Run: headless pygame with SDL's dummy video driver; simulated clock (each Clock.tick advances the game by its frame time, no real sleeping); random seed 0; keys injected as events and as key.get_pressed() state; no mouse input.
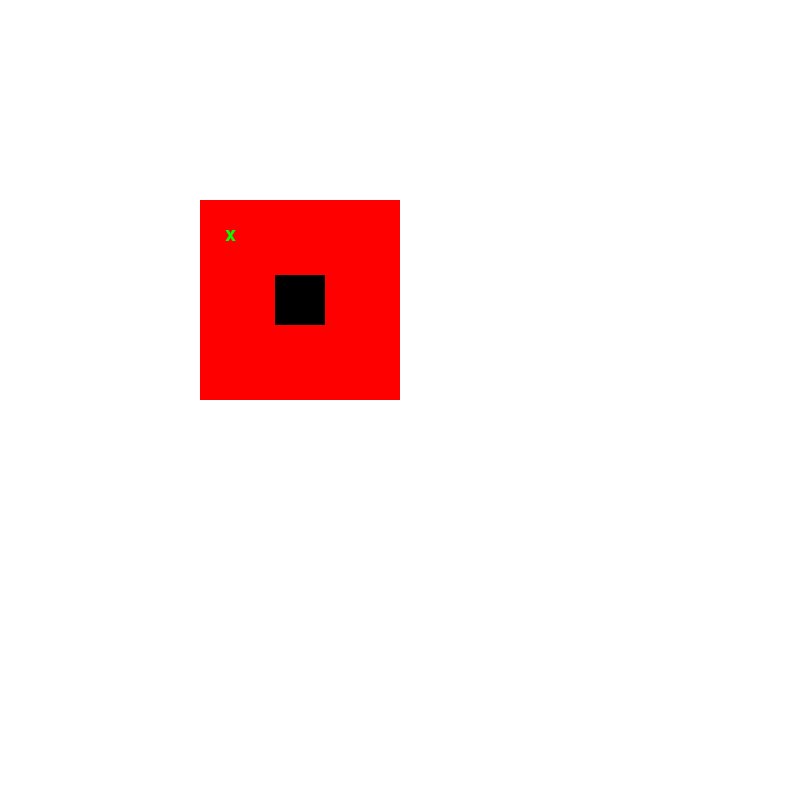
Frame 1 of 4 · flips 1–60 · no input
Frame 2 of 4 · flips 61–180 · tapped SPACE, RETURN · held RIGHT (→), D · screen unchanged from frame 1, image omitted
Frame 3 of 4 · flips 181–300 · held DOWN (↓), S · screen unchanged from frame 2, image omitted
Frame 4 of 4 · flips 301–420 · held LEFT (←), A, UP (↑), W · screen unchanged from frame 3, image omitted

The pygame program that drew these frames:

import pygame ,sys

pygame.init()
window = pygame.display.set_mode((800,800))
window.fill((255,255,255))
pygame.display.set_caption('TANKS')
clock = pygame.time.Clock()




superfice = pygame.Surface((200,200))
superfice.fill((255,0,0))

item1text = pygame.font.Font(None, 30)
item1text = item1text.render(("x"), True, (0, 255, 0))




pygame.draw.rect(superfice,(0,0,0),(75,75,50,50),0)
superfice.blit(item1text,(25,25))
window.blit(superfice,(200,200))



while True:
    for event in pygame.event.get():
        if event.type == pygame.QUIT:
            pygame.quit()
            sys.exit()
    pygame.display.flip()
    clock.tick(60)
